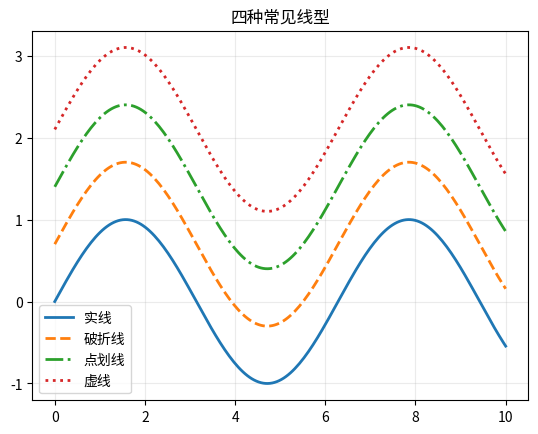
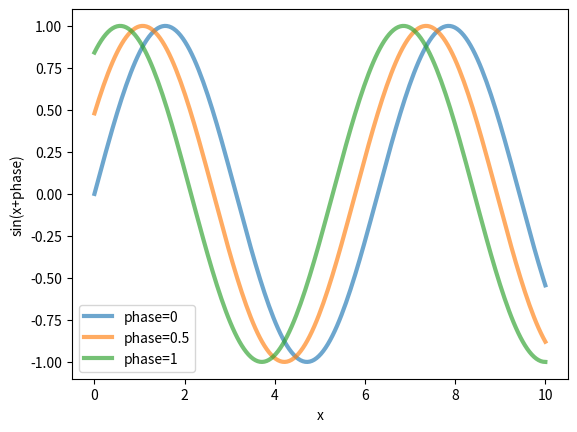

The matplotlib source for these figures, in order:
import matplotlib.pyplot as plt
import numpy as np
x=np.linspace(0,10,200)
styles=[('-', '实线'),('--','破折线'),('-.','点划线'),(':','虚线')]
for i,(style,label) in enumerate(styles):
    plt.plot(x,np.sin(x)+i*.7,linestyle=style,linewidth=2,label=label)
plt.legend(); plt.title('四种常见线型'); plt.grid(alpha=.25); plt.show()

for phase,color in zip([0,.5,1],['tab:blue','tab:orange','tab:green']):
    plt.plot(x,np.sin(x+phase),color=color,alpha=.65,linewidth=3,label=f'phase={phase}')
plt.xlabel('x'); plt.ylabel('sin(x+phase)'); plt.legend(); plt.show()
